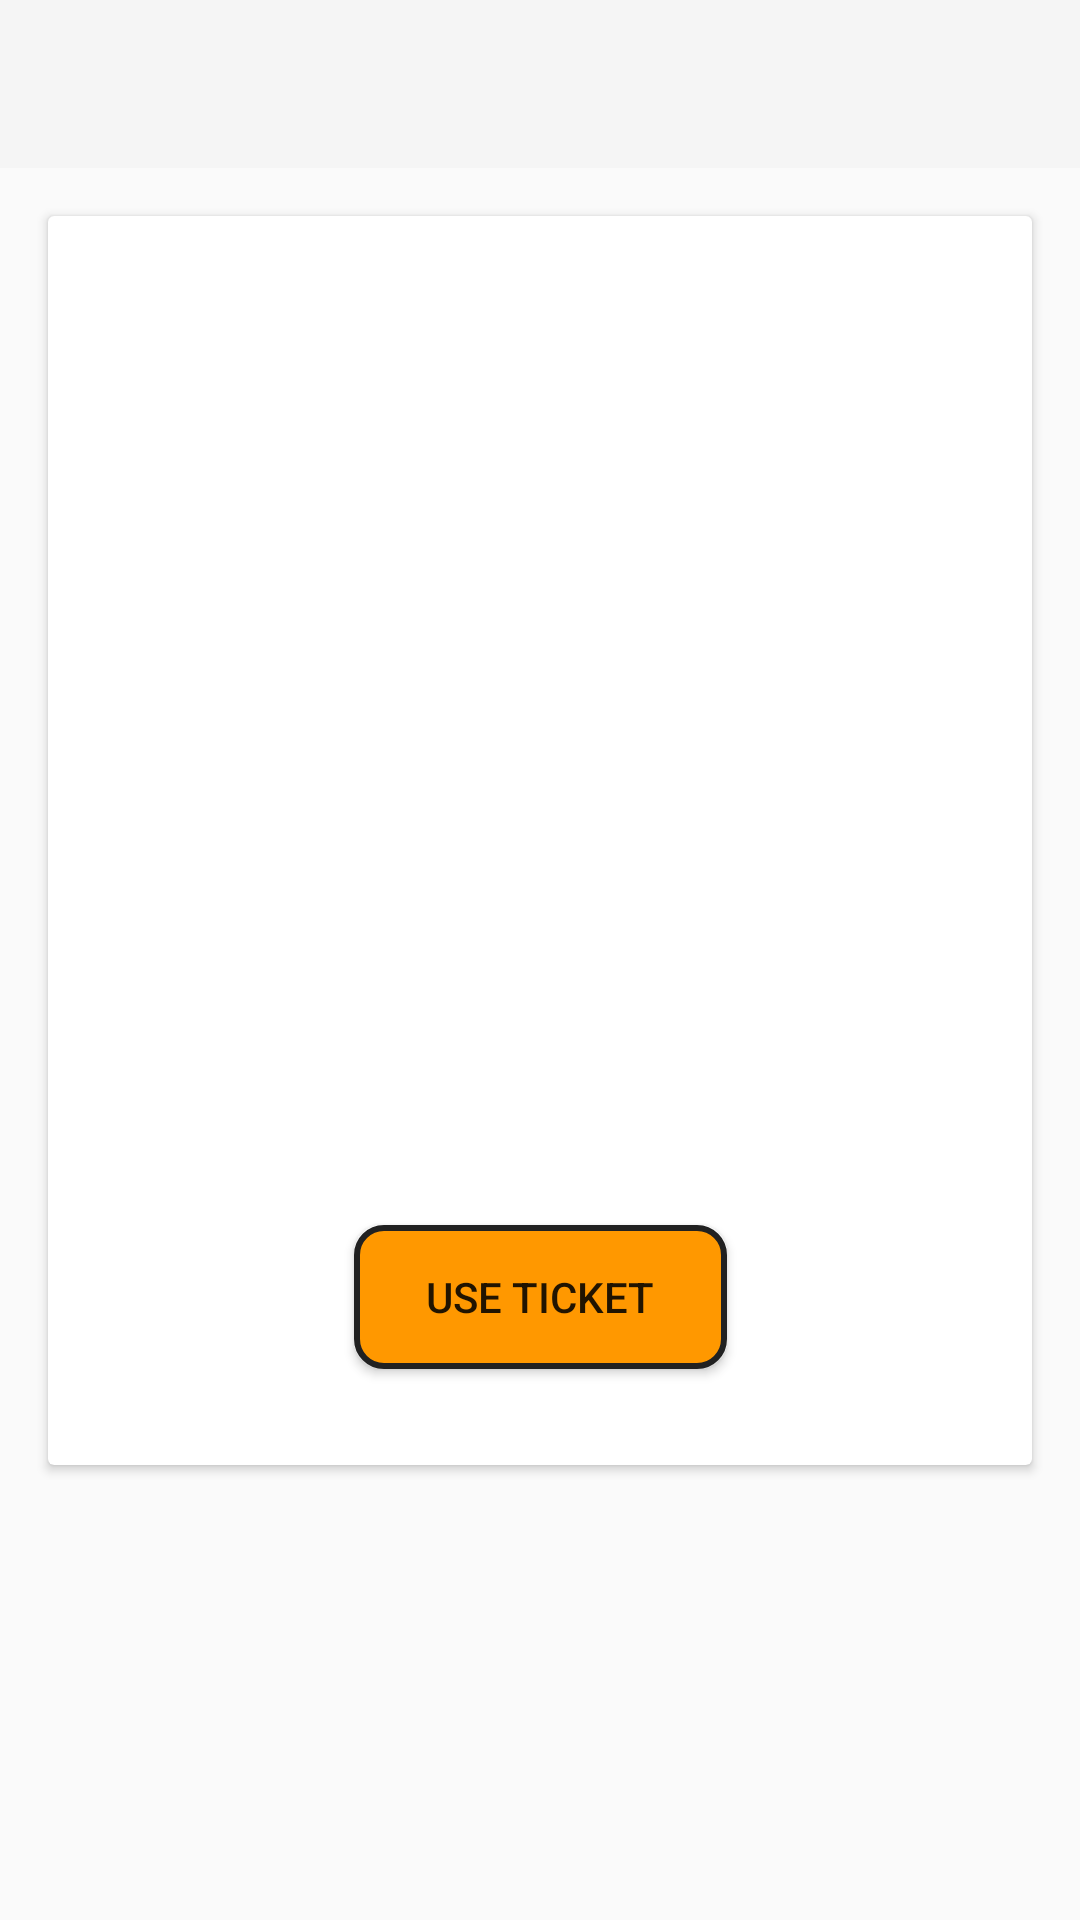

Here is an Android app screen rendered from its layout file. Give the layout XML and the strings, colors and styles it references.
<!-- AndroidManifest.xml: application theme Theme.AppCompat.Light.NoActionBar -->
<!-- res/layout/activity_ticket_detail.xml -->
<?xml version="1.0" encoding="utf-8"?>
<android.support.v4.widget.DrawerLayout xmlns:android="http://schemas.android.com/apk/res/android"
    xmlns:app="http://schemas.android.com/apk/res-auto"
    xmlns:tools="http://schemas.android.com/tools"
    android:id="@+id/ticket_detail_drawer"
    android:layout_width="match_parent"
    android:layout_height="match_parent"
    android:fitsSystemWindows="true"
    tools:context=".TicketDetailActivity">

    <android.support.constraint.ConstraintLayout
        android:id="@+id/ticket_detail_layout"
        android:layout_width="match_parent"
        android:layout_height="wrap_content">

        <android.support.v7.widget.Toolbar
            android:id="@+id/ticket_detail_toolbar"
            android:layout_width="match_parent"
            android:layout_height="?attr/actionBarSize"
            android:background="?attr/colorPrimary"
            android:theme="@style/ThemeOverlay.AppCompat.ActionBar"
            app:layout_constraintEnd_toEndOf="parent"
            app:layout_constraintStart_toStartOf="parent"
            app:layout_constraintTop_toTopOf="parent" />

        <android.support.v7.widget.CardView
            android:layout_width="match_parent"
            android:layout_height="wrap_content"
            android:layout_marginStart="16dp"
            android:layout_marginTop="16dp"
            android:layout_marginEnd="16dp"
            app:layout_constraintEnd_toEndOf="parent"
            app:layout_constraintStart_toStartOf="parent"
            app:layout_constraintTop_toBottomOf="@id/ticket_detail_toolbar">

            <android.support.constraint.ConstraintLayout
                android:id="@+id/ticket_detail_constraint"
                android:layout_width="match_parent"
                android:layout_height="wrap_content">


                <TextView
                    android:id="@+id/ticketDetailTitle"
                    android:layout_width="0dp"
                    android:layout_height="wrap_content"
                    android:layout_marginStart="16dp"
                    android:layout_marginTop="16dp"
                    android:layout_marginEnd="16dp"
                    android:text=""
                    android:textColor="@color/colorText"
                    android:textSize="24sp"
                    android:textStyle="bold"
                    app:layout_constraintEnd_toEndOf="parent"
                    app:layout_constraintStart_toStartOf="parent"
                    app:layout_constraintTop_toTopOf="parent" />

                <ImageView
                    android:id="@+id/ticketDetailPoster"
                    android:layout_width="160dp"
                    android:layout_height="240dp"
                    android:layout_marginStart="16dp"
                    android:layout_marginTop="16dp"
                    app:layout_constraintStart_toStartOf="parent"
                    app:layout_constraintTop_toBottomOf="@+id/ticketDetailTitle" />

                <TextView
                    android:id="@+id/ticketDetailDate"
                    style="@style/text16"
                    android:layout_width="0dp"
                    android:layout_height="wrap_content"
                    android:layout_marginStart="16dp"
                    android:layout_marginTop="16dp"
                    android:layout_marginEnd="16dp"
                    android:text=""
                    app:layout_constraintEnd_toEndOf="parent"
                    app:layout_constraintStart_toEndOf="@+id/ticketDetailPoster"
                    app:layout_constraintTop_toBottomOf="@+id/ticketDetailTitle" />

                <TextView
                    android:id="@+id/ticketDetailTime"
                    style="@style/text16"
                    android:layout_width="0dp"
                    android:layout_height="wrap_content"
                    android:layout_marginStart="16dp"
                    android:layout_marginTop="16dp"
                    android:layout_marginEnd="16dp"
                    android:text=""
                    app:layout_constraintEnd_toEndOf="parent"
                    app:layout_constraintStart_toEndOf="@+id/ticketDetailPoster"
                    app:layout_constraintTop_toBottomOf="@+id/ticketDetailDate" />

                <TextView
                    android:id="@+id/ticketDetailCinema"
                    style="@style/text16"
                    android:layout_width="0dp"
                    android:layout_height="wrap_content"
                    android:layout_marginStart="16dp"
                    android:layout_marginTop="16dp"
                    android:layout_marginEnd="16dp"
                    app:layout_constraintEnd_toEndOf="parent"
                    app:layout_constraintStart_toEndOf="@+id/ticketDetailPoster"
                    app:layout_constraintTop_toBottomOf="@+id/ticketDetailTime" />

                <TextView
                    android:id="@+id/ticketDetailQty"
                    style="@style/text16"
                    android:layout_width="0dp"
                    android:layout_height="wrap_content"
                    android:layout_marginStart="16dp"
                    android:layout_marginTop="16dp"
                    android:layout_marginEnd="16dp"
                    android:text=""
                    app:layout_constraintEnd_toEndOf="parent"
                    app:layout_constraintStart_toEndOf="@+id/ticketDetailPoster"
                    app:layout_constraintTop_toBottomOf="@+id/ticketDetailCinema" />

                <TextView
                    android:id="@+id/ticketDetailStatus"
                    style="@style/text16"
                    android:layout_width="0dp"
                    android:layout_height="wrap_content"
                    android:layout_marginStart="16dp"
                    android:layout_marginTop="16dp"
                    android:layout_marginEnd="16dp"
                    app:layout_constraintEnd_toEndOf="parent"
                    app:layout_constraintStart_toEndOf="@+id/ticketDetailPoster"
                    app:layout_constraintTop_toBottomOf="@+id/ticketDetailQty" />

                <Button
                    android:id="@+id/ticketDetailButton"
                    style="@style/customButton"
                    android:layout_width="wrap_content"
                    android:layout_height="wrap_content"
                    android:layout_marginTop="32dp"
                    android:layout_marginBottom="32dp"
                    android:onClick="useTicket"
                    android:paddingStart="24dp"
                    android:paddingEnd="24dp"
                    android:text="@string/use_ticket_text"
                    android:visibility="visible"
                    app:layout_constraintBottom_toBottomOf="parent"
                    app:layout_constraintEnd_toEndOf="parent"
                    app:layout_constraintHorizontal_bias="0.5"
                    app:layout_constraintStart_toStartOf="parent"
                    app:layout_constraintTop_toBottomOf="@+id/ticketDetailPoster" />

            </android.support.constraint.ConstraintLayout>

        </android.support.v7.widget.CardView>

    </android.support.constraint.ConstraintLayout>


    
    <android.support.design.widget.NavigationView
        android:id="@+id/ticket_detail_nav_view"
        android:layout_width="match_parent"
        android:layout_height="match_parent"
        android:layout_gravity="start"
        android:fitsSystemWindows="true"
        app:menu="@menu/drawer_view"
        app:headerLayout="@layout/nav_header"/>

</android.support.v4.widget.DrawerLayout>
<!-- res/layout/nav_header.xml (included above) -->
<?xml version="1.0" encoding="utf-8"?>
<LinearLayout
    xmlns:android="http://schemas.android.com/apk/res/android"
    android:layout_width="match_parent"
    android:layout_height="192dp"
    android:background="?attr/colorPrimaryDark"
    android:padding="16dp"
    android:theme="@style/ThemeOverlay.AppCompat.Dark"
    android:orientation="vertical"
    android:gravity="bottom">

    <TextView
        android:layout_width="match_parent"
        android:layout_height="wrap_content"
        android:text="@string/app_name"
        android:textColor="@color/colorWhite"
        android:textAppearance="@style/TextAppearance.AppCompat.Body1"/>

</LinearLayout>
<!-- resources referenced by this layout -->
<resources>
  <color name="colorText">#212121</color>
  <color name="colorWhite">#FFFFFF</color>
  <string name="app_name">cinema-mobile</string>
  <string name="use_ticket_text">Use Ticket</string>
  <style name="customButton" parent="@style/Widget.AppCompat.Button">
          <item name="android:paddingStart">8dp</item>
          <item name="android:paddingEnd">8dp</item>
          <item name="android:background">@drawable/button_rounded_corners</item>
      </style>
  <style name="text16">
          <item name="android:textSize">16sp</item>
          <item name="android:textColor">@color/colorText</item>
      </style>
  <!-- drawable button_rounded_corners (drawable) -->
  <?xml version="1.0" encoding="utf-8"?>
  <selector xmlns:android="http://schemas.android.com/apk/res/android">
      <item>
          <shape android:shape="rectangle">
              <solid android:color="@color/colorPrimary"/>
              <stroke android:color="@color/colorText" android:width="2dp" />
              
              <corners android:radius="9dp" />
          </shape>
      </item>
  </selector>
  <color name="colorPrimary">#FF9800</color>
</resources>
